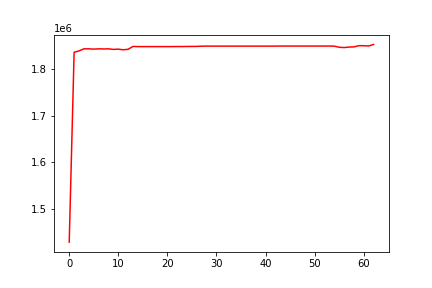

Source data for this figure (header and first rows):
, 0
0, 1428885
1, 1835766
2, 1838759
3, 1843172
4, 1843225
5, 1842577
6, 1843196
7, 1842904
8, 1843202
9, 1841979
10, 1842519
11, 1841166
12, 1842222
13, 1848330
14, 1847977
15, 1847977
16, 1847977
17, 1847977
18, 1847977
19, 1847977
20, 1847977
21, 1847977
22, 1848144
23, 1848082
24, 1848278
25, 1848355
26, 1848416
27, 1848910
28, 1849024
29, 1849004
30, 1849000
31, 1849000
32, 1849000
33, 1849000
34, 1849000
35, 1849000
36, 1849000
37, 1849000
38, 1849000
39, 1849000
40, 1849000
41, 1849000
42, 1849000
43, 1849218
44, 1849163
45, 1849163
46, 1849163
47, 1849163
48, 1849163
49, 1849163
50, 1849163
51, 1849163
52, 1849163
53, 1849163
54, 1848993
55, 1846508
56, 1845892
57, 1846984
58, 1847352
59, 1849949
... 3 more rows
